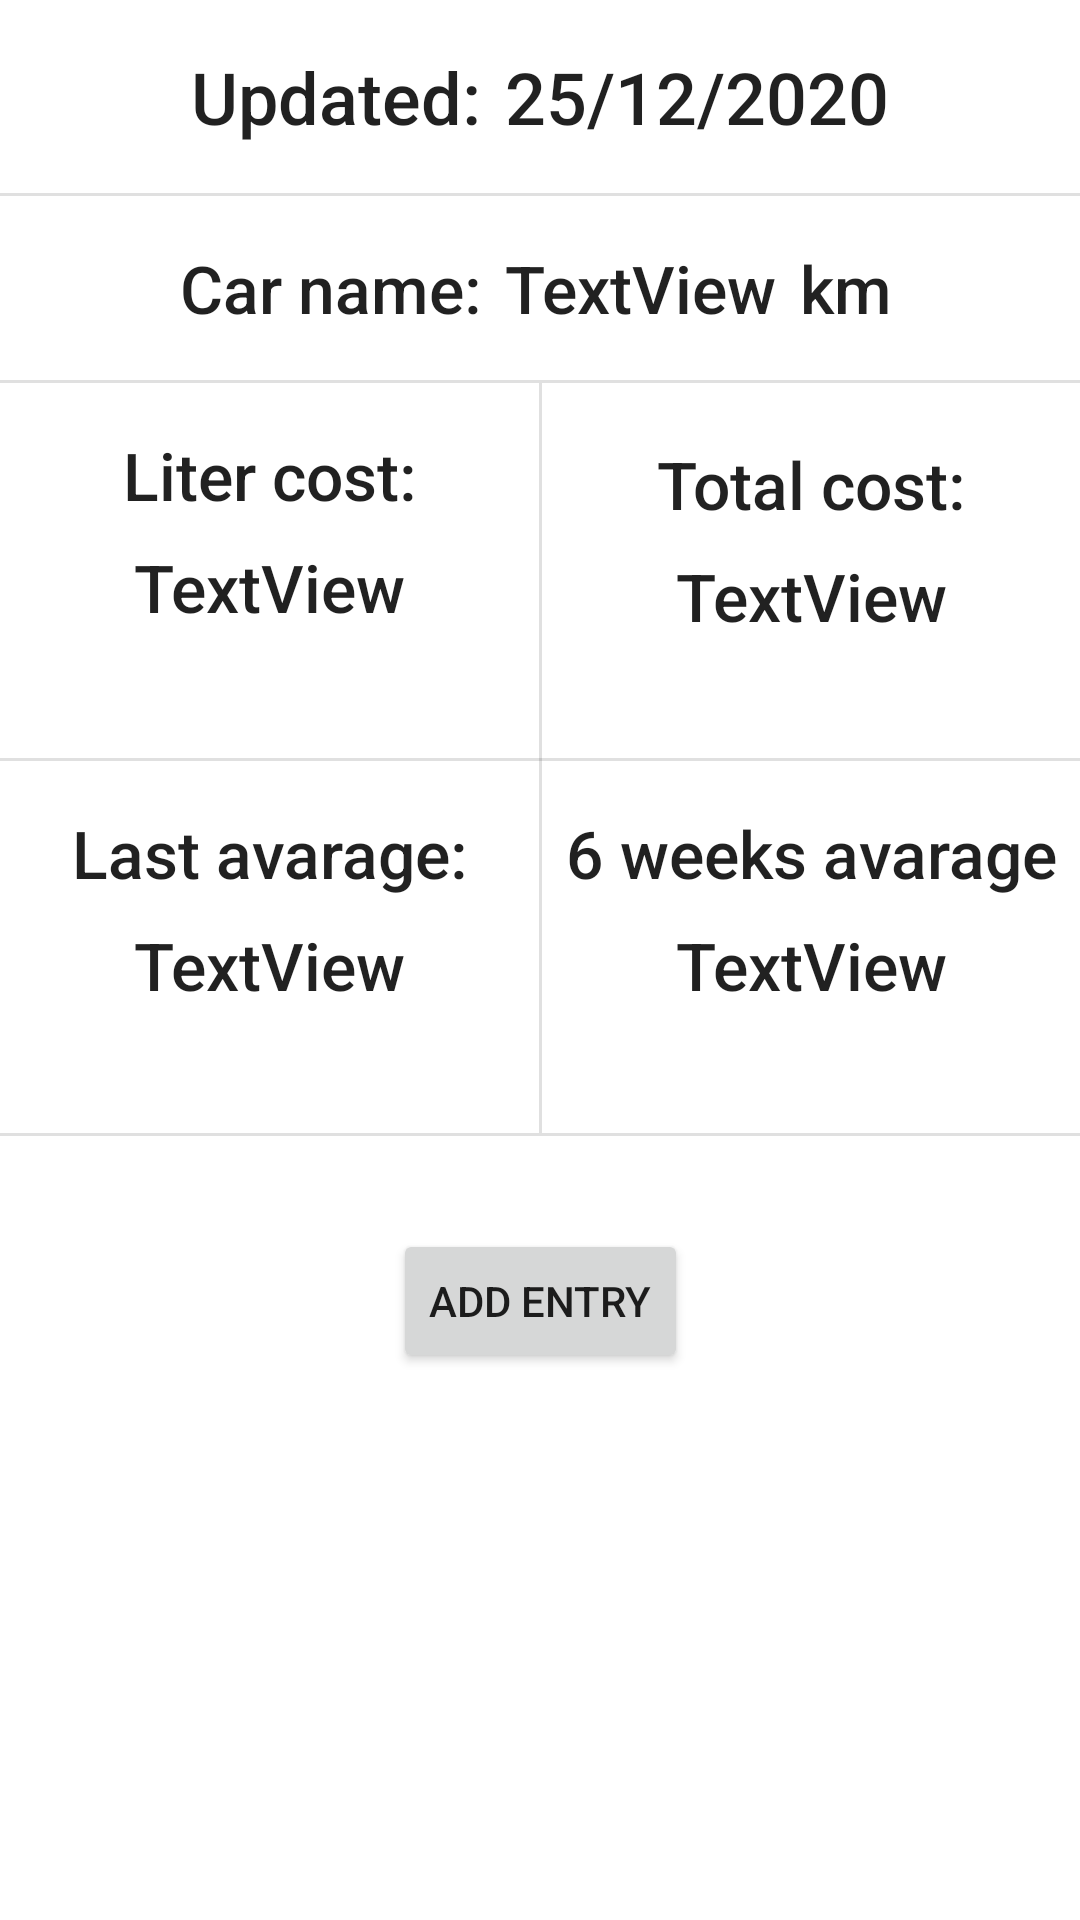

The Android layout XML behind this screen, and the referenced resources:
<!-- AndroidManifest.xml: application theme Theme.AutoDiary -->
<!-- res/layout/fragment_home.xml -->
<?xml version="1.0" encoding="utf-8"?>
<FrameLayout xmlns:android="http://schemas.android.com/apk/res/android"
    xmlns:app="http://schemas.android.com/apk/res-auto"
    xmlns:tools="http://schemas.android.com/tools"
    android:layout_width="match_parent"
    android:layout_height="match_parent"
    tools:context=".fragments.HomeFragment">

    <androidx.constraintlayout.widget.ConstraintLayout
        android:layout_width="match_parent"
        android:layout_height="match_parent">

        <TextView
            android:id="@+id/lblDate"
            android:layout_width="wrap_content"
            android:layout_height="wrap_content"
            android:layout_marginTop="16dp"
            android:text="@string/homeDateLabel"
            android:textAppearance="@style/TextAppearance.AppCompat.Body2"
            android:textSize="24sp"
            app:layout_constraintEnd_toStartOf="@+id/lblDateValue"
            app:layout_constraintHorizontal_bias="0.5"
            app:layout_constraintHorizontal_chainStyle="packed"
            app:layout_constraintStart_toStartOf="parent"
            app:layout_constraintTop_toTopOf="parent" />

        <TextView
            android:id="@+id/lblDateValue"
            android:layout_width="wrap_content"
            android:layout_height="wrap_content"
            android:layout_marginStart="8dp"
            android:layout_marginLeft="8dp"
            android:layout_marginTop="16dp"
            android:text="25/12/2020"
            android:textAppearance="@style/TextAppearance.AppCompat.Body2"
            android:textSize="24sp"
            app:layout_constraintEnd_toEndOf="parent"
            app:layout_constraintHorizontal_bias="0.5"
            app:layout_constraintStart_toEndOf="@+id/lblDate"
            app:layout_constraintTop_toTopOf="parent" />

        <TextView
            android:id="@+id/textView3"
            style="@style/homeLabel"
            android:layout_width="wrap_content"
            android:layout_height="wrap_content"
            android:layout_marginTop="16dp"
            android:text="Car name:"
            app:layout_constraintEnd_toEndOf="@+id/lblDate"
            app:layout_constraintTop_toBottomOf="@+id/divider" />

        <TextView
            android:id="@+id/textView4"
            style="@style/homeLabel"
            android:layout_width="wrap_content"
            android:layout_height="wrap_content"
            android:text="TextView"
            app:layout_constraintStart_toStartOf="@+id/lblDateValue"
            app:layout_constraintTop_toTopOf="@+id/textView3" />

        <View
            android:id="@+id/divider"
            android:layout_width="match_parent"
            android:layout_height="1dp"
            android:layout_marginTop="16dp"
            android:background="?android:attr/listDivider"
            app:layout_constraintEnd_toEndOf="parent"
            app:layout_constraintStart_toStartOf="parent"
            app:layout_constraintTop_toBottomOf="@+id/lblDate" />

        <TextView
            android:id="@+id/textView5"
            style="@style/homeLabel"
            android:layout_width="wrap_content"
            android:layout_height="wrap_content"
            android:layout_marginStart="8dp"
            android:layout_marginLeft="8dp"
            android:text="@string/kilometer"
            app:layout_constraintStart_toEndOf="@+id/textView4"
            app:layout_constraintTop_toTopOf="@+id/textView4" />

        <View
            android:id="@+id/divider3"
            android:layout_width="match_parent"
            android:layout_height="1dp"
            android:layout_marginTop="16dp"
            android:background="?android:attr/listDivider"
            app:layout_constraintEnd_toEndOf="parent"
            app:layout_constraintStart_toStartOf="parent"
            app:layout_constraintTop_toBottomOf="@+id/textView3" />

        <androidx.constraintlayout.widget.ConstraintLayout
            android:id="@+id/constraintLayout"
            android:layout_width="match_parent"
            android:layout_height="wrap_content"
            app:layout_constraintTop_toBottomOf="@+id/divider3"
            tools:layout_editor_absoluteX="208dp">

            <TextView
                android:id="@+id/textView"
                style="@style/homeLabel"
                android:layout_width="wrap_content"
                android:layout_height="wrap_content"
                android:layout_marginTop="16dp"
                android:text="Liter cost:"
                app:layout_constraintEnd_toStartOf="@+id/divider2"
                app:layout_constraintStart_toStartOf="parent"
                app:layout_constraintTop_toTopOf="parent" />

            <View
                android:id="@+id/divider2"
                android:layout_width="1dp"
                android:layout_height="250dp"
                android:background="?android:attr/listDivider"
                app:layout_constraintEnd_toEndOf="parent"
                app:layout_constraintStart_toStartOf="parent"
                app:layout_constraintTop_toTopOf="parent" />

            <TextView
                android:id="@+id/textView2"
                style="@style/homeLabel"
                android:layout_width="wrap_content"
                android:layout_height="wrap_content"
                android:layout_marginTop="3dp"
                android:text="Total cost:"
                app:layout_constraintEnd_toEndOf="parent"
                app:layout_constraintStart_toEndOf="@+id/divider2"
                app:layout_constraintTop_toTopOf="@+id/textView" />

            <TextView
                android:id="@+id/textView6"
                style="@style/homeLabel"
                android:layout_width="wrap_content"
                android:layout_height="wrap_content"
                android:layout_marginTop="8dp"
                android:text="TextView"
                app:layout_constraintEnd_toStartOf="@+id/divider2"
                app:layout_constraintStart_toStartOf="parent"
                app:layout_constraintTop_toBottomOf="@+id/textView" />

            <TextView
                android:id="@+id/textView7"
                style="@style/homeLabel"
                android:layout_width="wrap_content"
                android:layout_height="wrap_content"
                android:layout_marginTop="8dp"
                android:text="TextView"
                app:layout_constraintEnd_toEndOf="parent"
                app:layout_constraintStart_toEndOf="@+id/divider2"
                app:layout_constraintTop_toBottomOf="@+id/textView2" />

            <View
                android:id="@+id/divider4"
                android:layout_width="match_parent"
                android:layout_height="1dp"
                android:layout_marginTop="125dp"
                android:background="?android:attr/listDivider"
                app:layout_constraintTop_toTopOf="@+id/divider2"
                tools:layout_editor_absoluteX="1dp" />

            <TextView
                android:id="@+id/textView8"
                style="@style/homeLabel"
                android:layout_width="wrap_content"
                android:layout_height="wrap_content"
                android:layout_marginTop="16dp"
                android:text="Last avarage:"
                app:layout_constraintEnd_toStartOf="@+id/divider2"
                app:layout_constraintStart_toStartOf="parent"
                app:layout_constraintTop_toBottomOf="@+id/divider4" />

            <TextView
                android:id="@+id/textView9"
                style="@style/homeLabel"
                android:layout_width="wrap_content"
                android:layout_height="wrap_content"
                android:text="6 weeks avarage"
                app:layout_constraintEnd_toEndOf="parent"
                app:layout_constraintStart_toEndOf="@+id/divider2"
                app:layout_constraintTop_toTopOf="@+id/textView8" />

            <TextView
                android:id="@+id/textView10"
                style="@style/homeLabel"
                android:layout_width="wrap_content"
                android:layout_height="wrap_content"
                android:layout_marginTop="8dp"
                android:text="TextView"
                app:layout_constraintEnd_toStartOf="@+id/divider2"
                app:layout_constraintStart_toStartOf="@+id/divider4"
                app:layout_constraintTop_toBottomOf="@+id/textView8" />

            <TextView
                android:id="@+id/textView12"
                style="@style/homeLabel"
                android:layout_width="wrap_content"
                android:layout_height="wrap_content"
                android:layout_marginTop="8dp"
                android:text="TextView"
                app:layout_constraintEnd_toEndOf="parent"
                app:layout_constraintStart_toEndOf="@+id/divider2"
                app:layout_constraintTop_toBottomOf="@+id/textView9" />
        </androidx.constraintlayout.widget.ConstraintLayout>

        <Button
            android:id="@+id/button"
            android:layout_width="wrap_content"
            android:layout_height="wrap_content"
            android:layout_marginTop="32dp"
            android:text="Add Entry"
            app:layout_constraintEnd_toEndOf="parent"
            app:layout_constraintHorizontal_bias="0.5"
            app:layout_constraintStart_toStartOf="parent"
            app:layout_constraintTop_toBottomOf="@+id/constraintLayout" />

        <View
            android:id="@+id/divider5"
            android:layout_width="match_parent"
            android:layout_height="1dp"
            android:background="?android:attr/listDivider"
            app:layout_constraintEnd_toEndOf="parent"
            app:layout_constraintHorizontal_bias="1.0"
            app:layout_constraintStart_toStartOf="parent"
            app:layout_constraintTop_toBottomOf="@+id/constraintLayout" />

    </androidx.constraintlayout.widget.ConstraintLayout>

</FrameLayout>
<!-- resources referenced by this layout -->
<resources>
  <string name="homeDateLabel">Updated:</string>
  <string name="kilometer">km</string>
  <style name="homeLabel" parent="@style/TextAppearance.AppCompat.Body2">
          <item name="android:textSize">22sp</item>
      </style>
  <style name="Theme.AutoDiary" parent="Theme.MaterialComponents.DayNight.DarkActionBar">
          
          <item name="colorPrimary">@color/purple_500</item>
          <item name="colorPrimaryVariant">@color/purple_700</item>
          <item name="colorOnPrimary">@color/white</item>
          
          <item name="colorSecondary">@color/teal_200</item>
          <item name="colorSecondaryVariant">@color/teal_700</item>
          <item name="colorOnSecondary">@color/black</item>
          
          <item name="android:statusBarColor" tools:targetApi="l">?attr/colorPrimaryVariant</item>
          
          <item name="colorNavBackground">@color/colorNavBackground</item>
      </style>
  <color name="purple_500">#FF6200EE</color>
  <color name="purple_700">#FF3700B3</color>
  <color name="white">#FFFFFFFF</color>
  <color name="teal_200">#FF03DAC5</color>
  <color name="teal_700">#FF018786</color>
  <color name="black">#FF000000</color>
  <color name="colorNavBackground">#333333</color>
</resources>
